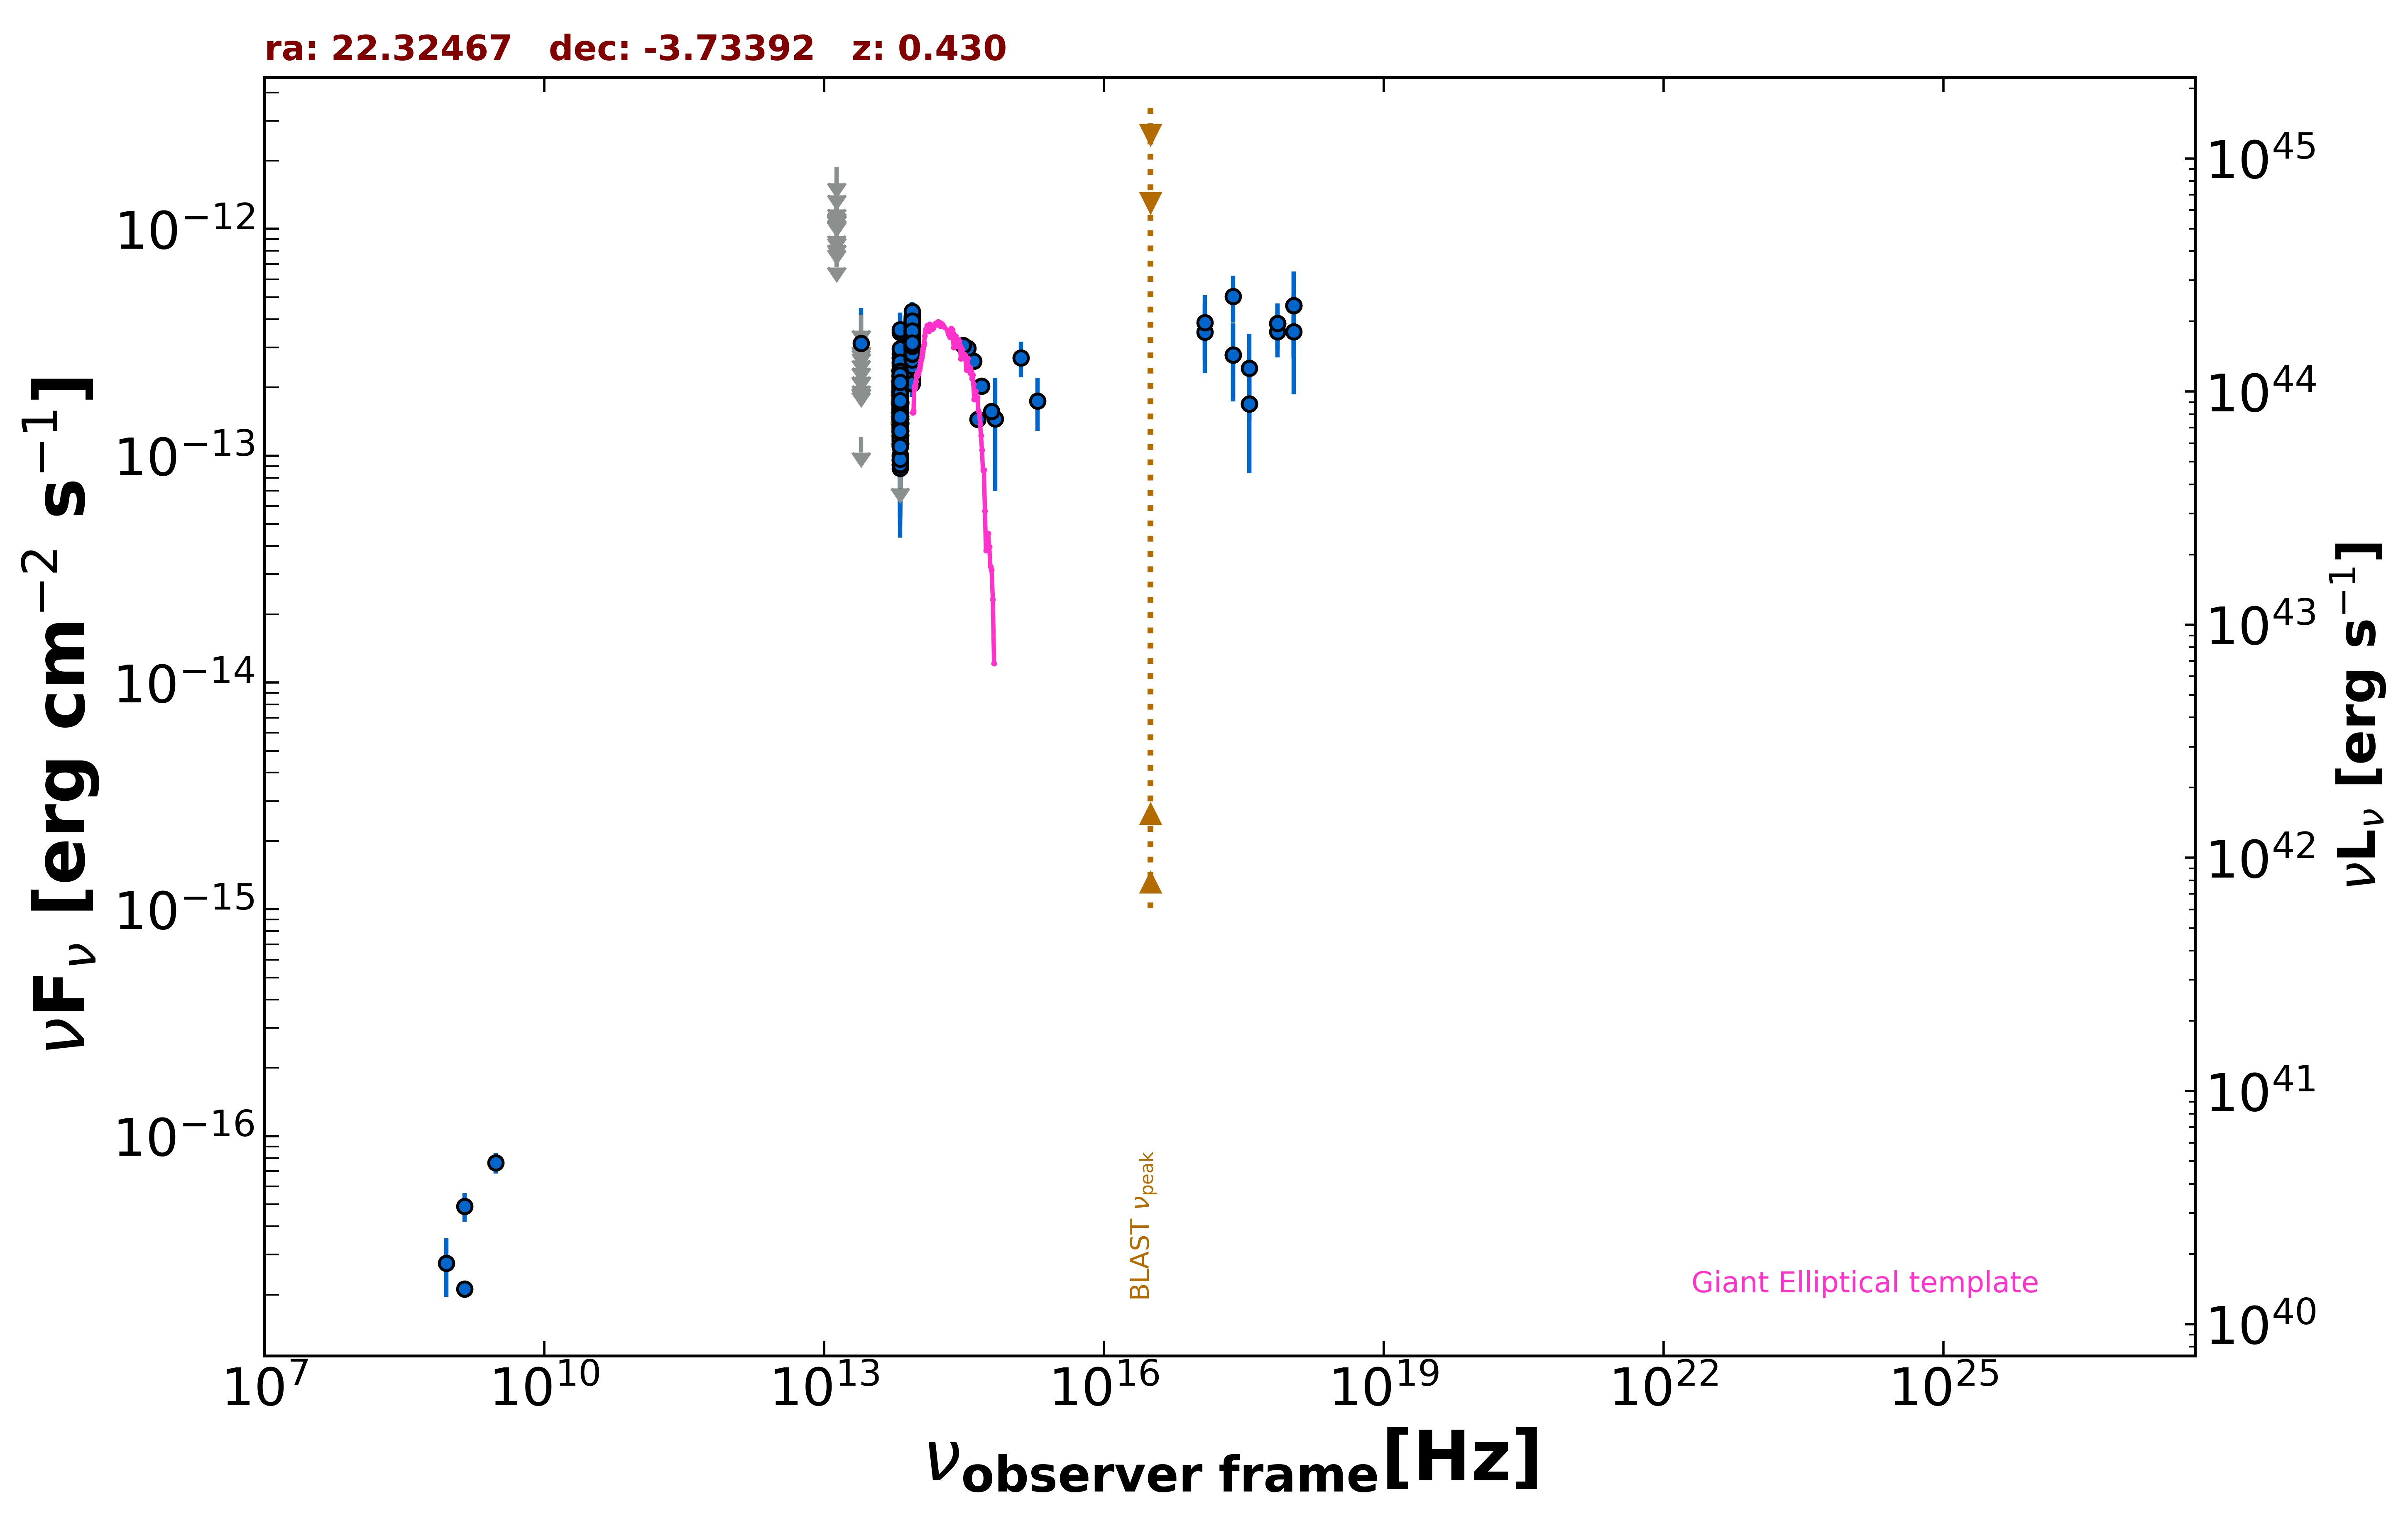

Data behind this chart, as committed beside it:
freq., flux, err_flux, MJD_start, MJD_end, flag, catalog, reference
1.400e+09, 2.114e-17, 1.750e-18, 55000, 55000, , FIRST, White et al. 1997  ApJ  475 479
1.400e+09, 4.900e-17, 7.000e-18, 55000, 55000, , NVSS, Condon et al. 1998  AJ  115  1693
8.870e+08, 2.750e-17, 7.985e-18, 55000, 55000, , RACS, Hale et al. 2021  PASA  38  e058
3.000e+09, 7.614e-17, 7.860e-18, 55000, 55000, , VLASSQL, Gordon et al. 2021  ApJS  255  30
2.418e+17, 5.036e-13, 1.177e-13, 55000, 55000, , RASS, Boller et al. 2016  A&A  103  1
2.418e+17, 2.781e-13, 1.047e-13, 57169, 57169, , 1OUSX, Giommi et al. in preparation
3.627e+17, 1.694e-13, 8.579e-14, 57169, 57169, , 1OUSX, Giommi et al. in preparation
7.253e+17, 3.825e-13, 8.690e-14, 57169, 57169, , 1OUSX, Giommi et al. in preparation
1.088e+18, 4.591e-13, 1.892e-13, 57169, 57169, , 1OUSX, Giommi et al. in preparation
7.253e+17, 3.517e-13, 8.005e-14, 55000, 55000, , 2SXPS, Evans et al. 2020  ApJS  247  54
1.209e+17, 3.503e-13, 1.191e-13, 55000, 55000, , 2SXPS, Evans et al. 2020  ApJS  247  54
3.627e+17, 2.434e-13, 1.013e-13, 55000, 55000, , 2SXPS, Evans et al. 2020  ApJS  247  54
1.088e+18, 3.524e-13, 1.656e-13, 55000, 55000, , 2SXPS, Evans et al. 2020  ApJS  247  54
8.817e+13, 2.800e-13, 2.550e-15, 55000, 55000, , UNWISE, Schlafly et al. 2019  ApJS  240  30
6.517e+13, 1.627e-13, 3.650e-15, 55000, 55000, , UNWISE, Schlafly et al. 2019  ApJS  240  30
8.817e+13, 3.119e-13, 8.950e-15, 55000, 55000, , WISE, Wright et al. 2010  AJ  140  1868
6.517e+13, 1.691e-13, 9.200e-15, 55000, 55000, , WISE, Wright et al. 2010  AJ  140  1868
2.498e+13, 1.215e-13, 0.000e+00, 55000, 55000, UL, WISE, Wright et al. 2010  AJ  140  1868
1.363e+13, 3.236e-13, 1.302e-13, 55000, 55000, , WISE, Wright et al. 2010  AJ  140  1868
8.817e+13, 3.526e-13, 2.700e-14, 57216, 57216, , NEOWISE, Mainzer et al. 2014  ApJ  792  30
6.517e+13, 2.015e-13, 0.000e+00, 57216, 57216, UL, NEOWISE, Mainzer et al. 2014  ApJ  792  30
8.817e+13, 2.832e-13, 2.665e-14, 57216, 57216, , NEOWISE, Mainzer et al. 2014  ApJ  792  30
6.517e+13, 2.004e-13, 3.750e-14, 57216, 57216, , NEOWISE, Mainzer et al. 2014  ApJ  792  30
8.817e+13, 2.397e-13, 3.500e-14, 57216, 57216, , NEOWISE, Mainzer et al. 2014  ApJ  792  30
6.517e+13, 1.804e-13, 4.465e-14, 57216, 57216, , NEOWISE, Mainzer et al. 2014  ApJ  792  30
8.817e+13, 2.795e-13, 2.660e-14, 57217, 57217, , NEOWISE, Mainzer et al. 2014  ApJ  792  30
6.517e+13, 2.075e-13, 6.085e-14, 57217, 57217, , NEOWISE, Mainzer et al. 2014  ApJ  792  30
8.817e+13, 3.809e-13, 3.020e-14, 57216, 57216, , NEOWISE, Mainzer et al. 2014  ApJ  792  30
6.517e+13, 1.639e-13, 3.760e-14, 57216, 57216, , NEOWISE, Mainzer et al. 2014  ApJ  792  30
8.817e+13, 3.433e-13, 2.785e-14, 57216, 57216, , NEOWISE, Mainzer et al. 2014  ApJ  792  30
6.517e+13, 9.555e-14, 4.074e-14, 57216, 57216, , NEOWISE, Mainzer et al. 2014  ApJ  792  30
8.817e+13, 3.043e-13, 2.555e-14, 57216, 57216, , NEOWISE, Mainzer et al. 2014  ApJ  792  30
6.517e+13, 1.685e-13, 3.645e-14, 57216, 57216, , NEOWISE, Mainzer et al. 2014  ApJ  792  30
8.817e+13, 3.224e-13, 2.555e-14, 57217, 57217, , NEOWISE, Mainzer et al. 2014  ApJ  792  30
6.517e+13, 2.122e-13, 4.110e-14, 57217, 57217, , NEOWISE, Mainzer et al. 2014  ApJ  792  30
8.817e+13, 2.571e-13, 2.540e-14, 57216, 57216, , NEOWISE, Mainzer et al. 2014  ApJ  792  30
6.517e+13, 1.507e-13, 3.745e-14, 57216, 57216, , NEOWISE, Mainzer et al. 2014  ApJ  792  30
8.817e+13, 3.207e-13, 2.545e-14, 57216, 57216, , NEOWISE, Mainzer et al. 2014  ApJ  792  30
6.517e+13, 2.294e-13, 3.630e-14, 57216, 57216, , NEOWISE, Mainzer et al. 2014  ApJ  792  30
8.817e+13, 2.628e-13, 2.545e-14, 57216, 57216, , NEOWISE, Mainzer et al. 2014  ApJ  792  30
6.517e+13, 2.804e-13, 4.645e-14, 57216, 57216, , NEOWISE, Mainzer et al. 2014  ApJ  792  30
8.817e+13, 2.611e-13, 2.670e-14, 57581, 57581, , NEOWISE, Mainzer et al. 2014  ApJ  792  30
6.517e+13, 1.567e-13, 4.730e-14, 57581, 57581, , NEOWISE, Mainzer et al. 2014  ApJ  792  30
8.817e+13, 3.034e-13, 2.935e-14, 57580, 57580, , NEOWISE, Mainzer et al. 2014  ApJ  792  30
6.517e+13, 2.104e-13, 4.570e-14, 57580, 57580, , NEOWISE, Mainzer et al. 2014  ApJ  792  30
8.817e+13, 2.887e-13, 2.665e-14, 57580, 57580, , NEOWISE, Mainzer et al. 2014  ApJ  792  30
6.517e+13, 2.367e-13, 4.605e-14, 57580, 57580, , NEOWISE, Mainzer et al. 2014  ApJ  792  30
8.817e+13, 3.411e-13, 2.735e-14, 57580, 57580, , NEOWISE, Mainzer et al. 2014  ApJ  792  30
6.517e+13, 2.193e-13, 0.000e+00, 57580, 57580, UL, NEOWISE, Mainzer et al. 2014  ApJ  792  30
8.817e+13, 2.845e-13, 3.020e-14, 57580, 57580, , NEOWISE, Mainzer et al. 2014  ApJ  792  30
6.517e+13, 2.294e-13, 0.000e+00, 57580, 57580, UL, NEOWISE, Mainzer et al. 2014  ApJ  792  30
8.817e+13, 3.648e-13, 2.690e-14, 57580, 57580, , NEOWISE, Mainzer et al. 2014  ApJ  792  30
6.517e+13, 2.092e-13, 5.520e-14, 57580, 57580, , NEOWISE, Mainzer et al. 2014  ApJ  792  30
8.817e+13, 3.481e-13, 3.145e-14, 57580, 57580, , NEOWISE, Mainzer et al. 2014  ApJ  792  30
6.517e+13, 1.441e-13, 4.450e-14, 57580, 57580, , NEOWISE, Mainzer et al. 2014  ApJ  792  30
8.817e+13, 3.177e-13, 2.755e-14, 57580, 57580, , NEOWISE, Mainzer et al. 2014  ApJ  792  30
6.517e+13, 1.209e-13, 5.508e-14, 57580, 57580, , NEOWISE, Mainzer et al. 2014  ApJ  792  30
8.817e+13, 3.091e-13, 2.795e-14, 57580, 57580, , NEOWISE, Mainzer et al. 2014  ApJ  792  30
6.517e+13, 1.930e-13, 4.845e-14, 57580, 57580, , NEOWISE, Mainzer et al. 2014  ApJ  792  30
8.817e+13, 2.672e-13, 2.565e-14, 57581, 57581, , NEOWISE, Mainzer et al. 2014  ApJ  792  30
... 499 more rows
